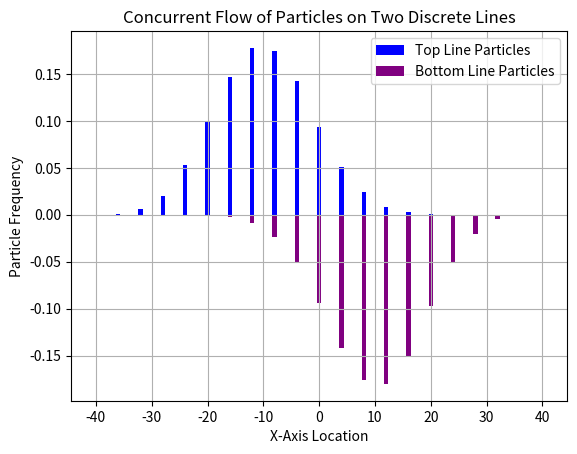

Python code for this plot:
import numpy as np
import time
import math
import matplotlib.pyplot as plt
import sys

# This is a function that calculates the probability that a particle will move either left or right
# A sucess is a move right, a failure is a move left. Probabilities are compliment for each line. Top = P Bottom = 1 - P
# Takes the diffusion constant, b, which is spin, and delta t4
# When b is zero the dr4ift automatically becomes 0.5, however D or b must be nonzero
def moveCalculation(D, b, deltaT):
    # Conditional to prevent divison by zero. This results in the drift being set to 0.5, or even moves left and right
    if D == 0 and b == 0:
        print("Cannot compute. Division by zero. Using value: 0.5")
        return 0.5
    # [redacted]
    # 2D divided by dt is new, previously did not include dt. 
    else:
        return 0.5 * (1 + (b / math.sqrt(((2*D)/deltaT)+(b**2))))

# This is a function that calculates the actual distance a particle will move when an x-axis move occurs. Takes delta t and the diffusion constant 
def particleMoveDistance(deltaT, D):
    # Return 2 times diffusion constant times delta t. 
    return math.sqrt(2 * D * deltaT)

# This is a function that times the program at different points. Mainly used to make this faster, will use more if parallelism comes in
def timing(initTime, createTime, moveTime, graphTime, startTime):
        
    # Since the times are recorded out of the computer clock time, I have to subtract each portion appropriately to get the actual time taken
    graphTime = graphTime - moveTime
    moveTime = moveTime - createTime
    createTime = createTime - initTime
    initTime = initTime - startTime
    totalTime = graphTime + moveTime + createTime + initTime # Total time is the sum of each portion
    
    # Create a proportion for each section of time. 
    
    # Time it took the simulation to graph the particles
    graphTimeProp = 100 * graphTime / totalTime
    # Time it took the simulation to actually run through each iteration
    moveTimeProp = 100 * moveTime / totalTime
    # Time it took to calculate behaviors and set up variables
    createTimeProp = 100 * createTime / totalTime
    # Time it took to initalize each partile, creating a tuple and then adding it to the list
    initTimeProp = 100 * initTime / totalTime

    # Get the magnitude for each number in creation, move time, and total time
    # These sections of the time are where it will slow down as the number of particles / timesteps grow
    createTimeMag = int(abs(createTime))
    moveTimeMag = int(abs(moveTime))
    totalTimeMag = int(abs(totalTime))
    graphTimeMag = int(abs(graphTime))

    # Initialize a varaible that defaults to milliseconds
    createTimeUnit = 'seconds'
    moveTimeUnit = 'seconds'
    totalTimeUnit = 'seconds'
    graphTimeUnit = 'seconds'

    # If the magnitude gets into ranges that are easier expressed in seconds, I divide by 1000 and change the unit to seconds
    # I only did this for creation, move, and total time since these will be dependent on the amount of particles
    
    # Graph Time
    if graphTimeMag < 1:
        graphTime = graphTime * 1000
        graphTimeUnit = 'miliseconds'

    # Creation time
    if createTimeMag < 1:
        createTime = createTime * 1000
        createTimeUnit = 'miliseconds'

    # Move time
    if moveTimeMag < 1:
        moveTime = moveTime * 1000
        moveTimeUnit = 'miliseconds'

    # Total time
    if totalTimeMag < 1:   
        totalTime = totalTime * 1000
        totalTimeUnit = 'miliseconds'

    # Print the details of the timing for this program
    print("\n\n\n----------------- Timing Details -----------------")
    print(f" Total time elapsed: {totalTime:.2f} {totalTimeUnit}")
    print(f"Initialization time: {initTime:.2f} milliseconds - {initTimeProp:.2f}%")
    print(f"      Creation Time: {createTime:.2f} {createTimeUnit} - {createTimeProp:.2f}%")
    print(f"          Move Time: {moveTime:.2f} {moveTimeUnit} - {moveTimeProp:.2f}%")
    print(f"      Graphing Time: {graphTime:.2f} {graphTimeUnit} - {graphTimeProp:.2f}%")
    print(f"--------------------------------------------------")

# This function takes a particle as a tuple coordinate, along with the behaviors, then moves it appropriately by returning a new particle
# Takes the particle as a tuple, probability of jumping to the next line, probability of moving on the x-axis, and the most distance on x-axis
def moveParticle(particle, jumpProb, moveProb, moveDistance):
    
    # The simulation models concurrent flow, so the move probability is the compliment of that of the top line
    if particle[1] == 0: # If particle is on bottom line
        moveProb = 1 - moveProb # Get compliment of move probability
    
    jumpRand = np.random.rand() # Random variable for jumping to another y value (zero or one)
    if jumpRand < jumpProb: # If jump succeeds, move particle to the other line
        if particle[1] == 1:
            newParticle = (particle[0], 0)
        else:
            newParticle = (particle[0], 1)

    else: # If particle jump fails, do a move on the x-axis
        moveRand = np.random.rand() # Random value for moving to another x coordinate
        if moveRand < moveProb: # If move succeeds, traverse right
            newParticle = (particle[0] + moveDistance, particle[1])
        else: # If move fails, traverse left
            newParticle = (particle[0] - moveDistance, particle[1])

    return newParticle

# This function moves all the particles in one timestep
# Takes the full list of particles, drift probability, jump probability, and move distance
def moveParticles(particleList, LRProb, jumpProb, moveDistance):
    newList = [] # New list to hold updated particles
    for particle in particleList: # For each particle
        newParticle = moveParticle(particle, jumpProb, LRProb, moveDistance) # Calculate the new move
        newList.append(newParticle) # Append the new particle to the new list
    return newList # Return the list

# Clock time to record when the program starts
startTime = time.perf_counter()


''' Initialization stage '''

# Parameters
deltaT = 0.1
timeConst = 2
diffCon = 20
bSpin = -5.1
gamma = 0
numParticles = 100000

# Behavior of the simulation
# Number of iterations the simulation will move the particles through
# this is sent to int, so if the output is not a whole number it will go to the next smallest integer
increments = int (timeConst / deltaT)

# Distance each particle will move left or right
moveDistance = particleMoveDistance(deltaT, diffCon)
# Probability a particle will jump to another line
jumpProb = deltaT * gamma
# Probability a particle will move either left or right
moveProb = moveCalculation(diffCon, bSpin, deltaT)

# List for the particles to be stored in
particleList = []

# Time it took to complete all the above code, will be subtracted from the start time last since it will be needed in other calculations
initTime = time.perf_counter()


''' Run Stage '''

# Create particles
for i in range(numParticles // 2):
    particleList.append((0, 1)) # Half the particles start on the top line
for i in range(numParticles // 2):
    particleList.append((0, 0)) # Other half start on the bottom line

# Time it took to create these particles, can change based on parameters. Will be subtracted from initTime second to last
createTime = time.perf_counter()

# Run simulation through each iteration
for i in range(int(increments)):
    particleList = moveParticles(particleList, moveProb, jumpProb, moveDistance) # Change each particle

# Time it took to move the partilces through simulation. This should be the bottleneck for speed. Same operations for timing
moveTime = time.perf_counter()

''' Graph Stage '''

# Initialize lists for x-values and particle counts
particleRange = [i * moveDistance for i in range(-increments, increments + 1)]
particlesTop = [0] * len(particleRange)
particlesBottom = [0] * len(particleRange)

# Count the particles on the top and bottom lines
for particle in particleList:
    index = int((particle[0] / moveDistance) + increments)  # Calculate index for x-value
    if particle[1] == 1:
        particlesTop[index] += 1
    elif particle[1] == 0:
        particlesBottom[index] += 1

# Calculate total particles for normalization
topAmount = sum(particlesTop)
bottomAmount = sum(particlesBottom)

# Normalize counts to proportions
particlesTop = [count / topAmount for count in particlesTop]
particlesBottom = [-count / bottomAmount for count in particlesBottom]

plt.bar(particleRange, particlesTop, label="Top Line Particles", color="blue")
plt.bar(particleRange, particlesBottom, label="Bottom Line Particles", color="purple")
plt.legend()
plt.title("Concurrent Flow of Particles on Two Discrete Lines")
plt.xlabel("X-Axis Location")
plt.ylabel("Particle Frequency")
plt.grid(True)

# Time it took to graph the data. Will be the first thing subtracted from the start time to get the total time

graphTime = time.perf_counter()

plt.show()



timing(initTime, createTime, moveTime, graphTime, startTime)


print("\n\n\n---------------------Behavior---------------------")
print(f"         Move Distance: {moveDistance}")
print(f"            Increments: {increments}")
print(f"                 Drift: {moveProb:.2f}")
print(f"                  Jump: {jumpProb}")
print("--------------------------------------------------")
#print(particlesTop)
#print(particlesBottom)